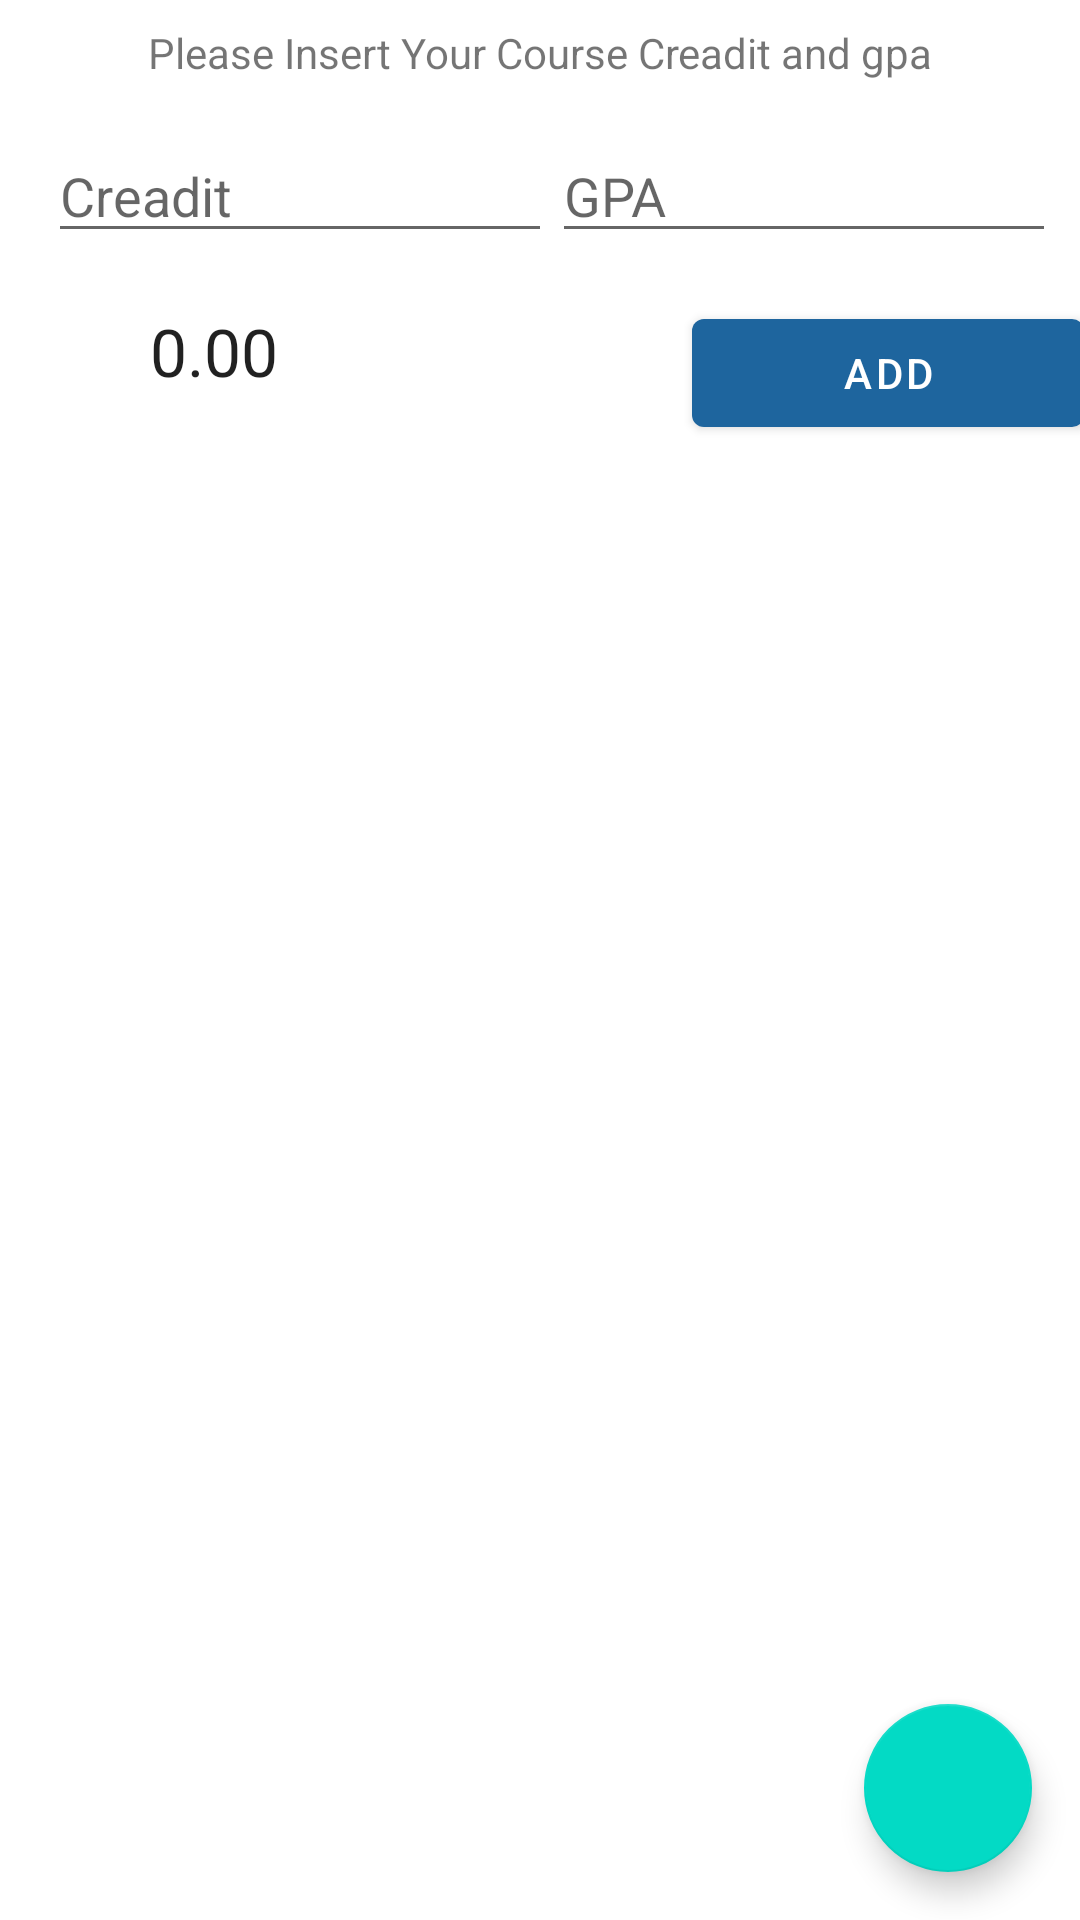

Produce the Android XML layout that renders to this screen, including the resource entries it uses.
<!-- AndroidManifest.xml: application theme Theme.GradeCalculationWithRoomDtabase -->
<!-- res/layout/fragment_second.xml -->
<?xml version="1.0" encoding="utf-8"?>
<androidx.constraintlayout.widget.ConstraintLayout xmlns:android="http://schemas.android.com/apk/res/android"
    xmlns:app="http://schemas.android.com/apk/res-auto"
    xmlns:tools="http://schemas.android.com/tools"
    android:layout_width="match_parent"
    android:layout_height="match_parent"

    tools:context=".calculation.SecondFragment">

    <EditText
        android:id="@+id/editTextTextPersonName"
        android:layout_width="wrap_content"
        android:layout_height="wrap_content"
        android:layout_marginStart="8dp"
        android:layout_marginLeft="8dp"
        android:layout_marginTop="16dp"
        android:layout_marginEnd="16dp"
        android:layout_marginRight="16dp"
        android:ems="8"
        android:hint="GPA"
        android:inputType="textPersonName"
        app:layout_constraintEnd_toEndOf="parent"
        app:layout_constraintStart_toEndOf="@+id/editTextTextPersonName2"
        app:layout_constraintTop_toBottomOf="@+id/textView2" />

    <EditText
        android:id="@+id/editTextTextPersonName2"
        android:layout_width="wrap_content"
        android:layout_height="wrap_content"
        android:layout_marginStart="16dp"
        android:layout_marginLeft="16dp"
        android:layout_marginTop="16dp"
        android:ems="8"
        android:inputType="textPersonName"
       android:hint="Creadit"
        app:layout_constraintStart_toStartOf="parent"
        app:layout_constraintTop_toBottomOf="@+id/textView2" />

    <TextView
        android:id="@+id/textView2"
        android:layout_width="wrap_content"
        android:layout_height="wrap_content"
        android:layout_marginStart="16dp"
        android:layout_marginLeft="16dp"
        android:layout_marginTop="8dp"
        android:layout_marginEnd="16dp"
        android:layout_marginRight="16dp"
        android:text="@string/titel"
        app:layout_constraintEnd_toEndOf="parent"
        app:layout_constraintStart_toStartOf="parent"
        app:layout_constraintTop_toTopOf="parent" />

    <Button
        android:id="@+id/button"
        android:layout_width="wrap_content"
        android:layout_height="wrap_content"
        android:layout_marginStart="256dp"
        android:layout_marginLeft="256dp"
        android:layout_marginTop="16dp"
        android:layout_marginEnd="24dp"
        android:layout_marginRight="24dp"
        android:ems="8"
        android:text="Add"
        app:layout_constraintEnd_toEndOf="parent"
        app:layout_constraintStart_toStartOf="parent"
        app:layout_constraintTop_toBottomOf="@+id/editTextTextPersonName" />

    <TextView
        android:id="@+id/textView3"
        android:layout_width="wrap_content"
        android:layout_height="wrap_content"
        android:layout_marginStart="16dp"
        android:layout_marginLeft="16dp"
        android:layout_marginTop="18dp"
        android:text="0.00"
        android:textAppearance="@style/TextAppearance.AppCompat.Large"
        app:layout_constraintEnd_toStartOf="@+id/button"
        app:layout_constraintHorizontal_bias="0.197"
        app:layout_constraintStart_toStartOf="parent"
        app:layout_constraintTop_toBottomOf="@+id/editTextTextPersonName2" /><![CDATA[
    tools:layout_editor_absoluteX="47dp"
        tools:layout_editor_absoluteY="127dp" />



    ]]>
    <androidx.recyclerview.widget.RecyclerView
        android:id="@+id/courseRecyclerview"
        android:layout_width="0dp"
        android:layout_height="0dp"
        android:layout_marginTop="8dp"
        app:layout_constraintBottom_toBottomOf="parent"
        app:layout_constraintEnd_toEndOf="parent"
        app:layout_constraintHorizontal_bias="0.123"
        app:layout_constraintStart_toStartOf="parent"
        app:layout_constraintTop_toBottomOf="@+id/button"
        app:layout_constraintVertical_bias="0.546" />


    <com.google.android.material.floatingactionbutton.FloatingActionButton
        android:id="@+id/fab_coursefragment"
        android:layout_width="wrap_content"
        android:layout_height="wrap_content"
        android:layout_marginEnd="16dp"
        android:layout_marginRight="16dp"
        android:layout_marginBottom="16dp"
        android:src="@drawable/ic_save_icon"
        app:layout_constraintBottom_toBottomOf="parent"
        app:layout_constraintEnd_toEndOf="parent" />


</androidx.constraintlayout.widget.ConstraintLayout>
<!-- resources referenced by this layout -->
<resources>
  <string name="titel">Please Insert Your Course Creadit and gpa</string>
  <style name="Theme.GradeCalculationWithRoomDtabase" parent="Theme.MaterialComponents.DayNight.DarkActionBar">
          
          <item name="colorPrimary">@color/purple_500</item>
          <item name="colorPrimaryVariant">@color/purple_700</item>
          <item name="colorOnPrimary">@color/white</item>
          
          <item name="colorSecondary">@color/teal_200</item>
          <item name="colorSecondaryVariant">@color/teal_700</item>
          <item name="colorOnSecondary">@color/black</item>
          
          <item name="android:statusBarColor" tools:targetApi="l">?attr/colorPrimaryVariant</item>
          
      </style>
  <color name="purple_500">#1E659E</color>
  <color name="purple_700">#FF3700B3</color>
  <color name="white">#FFFFFFFF</color>
  <color name="teal_200">#FF03DAC5</color>
  <color name="teal_700">#FF018786</color>
  <color name="black">#5A0A0A</color>
</resources>
